The GitHub repository nlhtrung00/jetson-project contains a labelled image folder "trash" with 7 categories: Coca-Cola, Fanta, Mirinda, Pepsi, Red Bull, Sprite, Sting. Examples follow, each with its label.

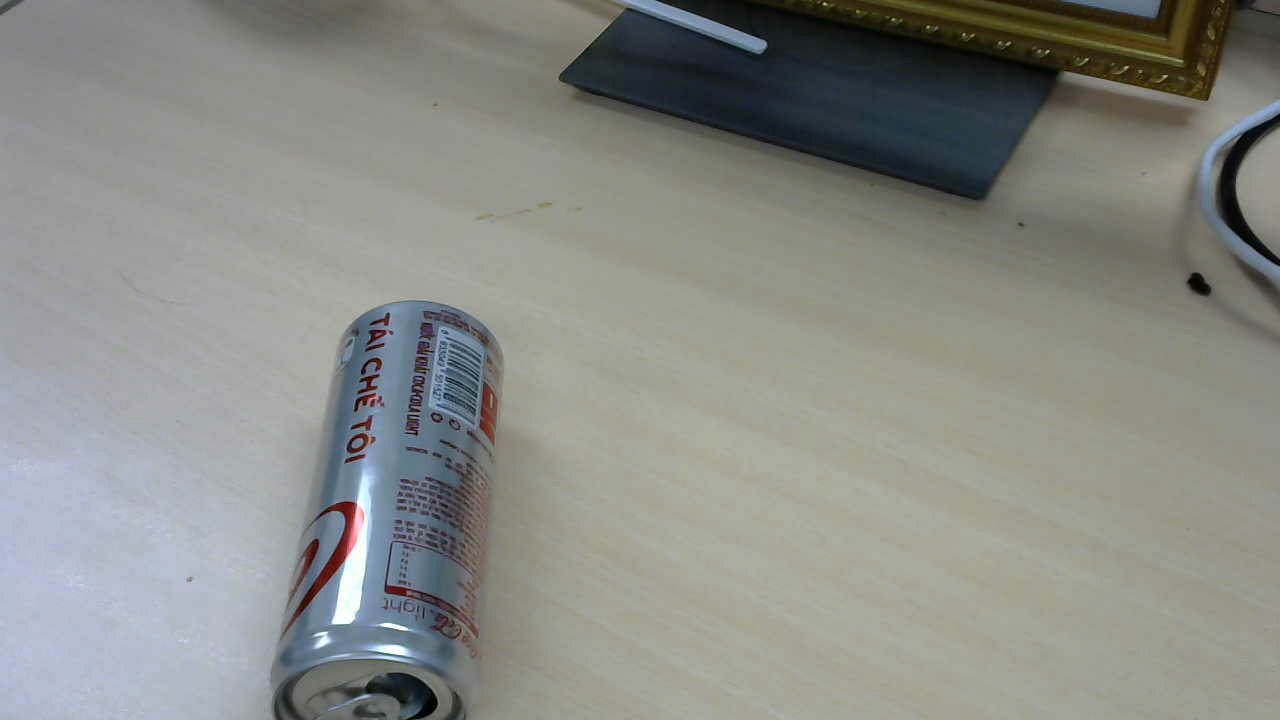
Label: Coca-Cola

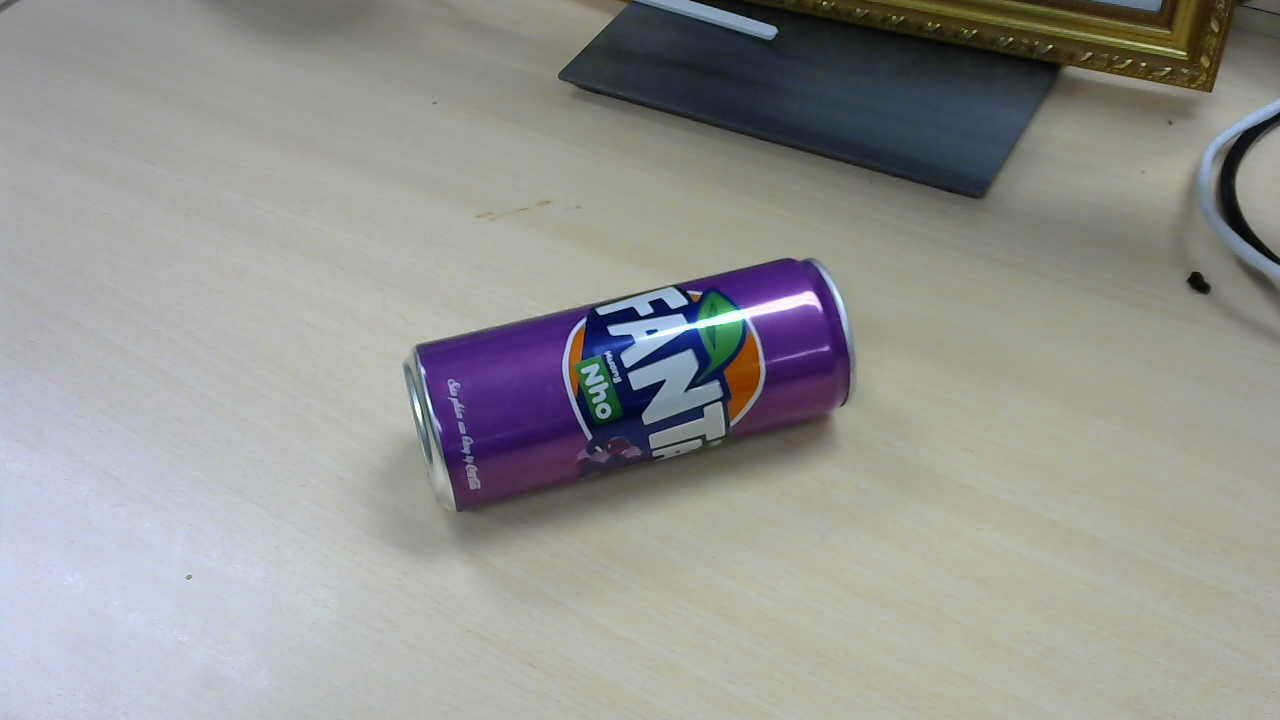
Label: Fanta

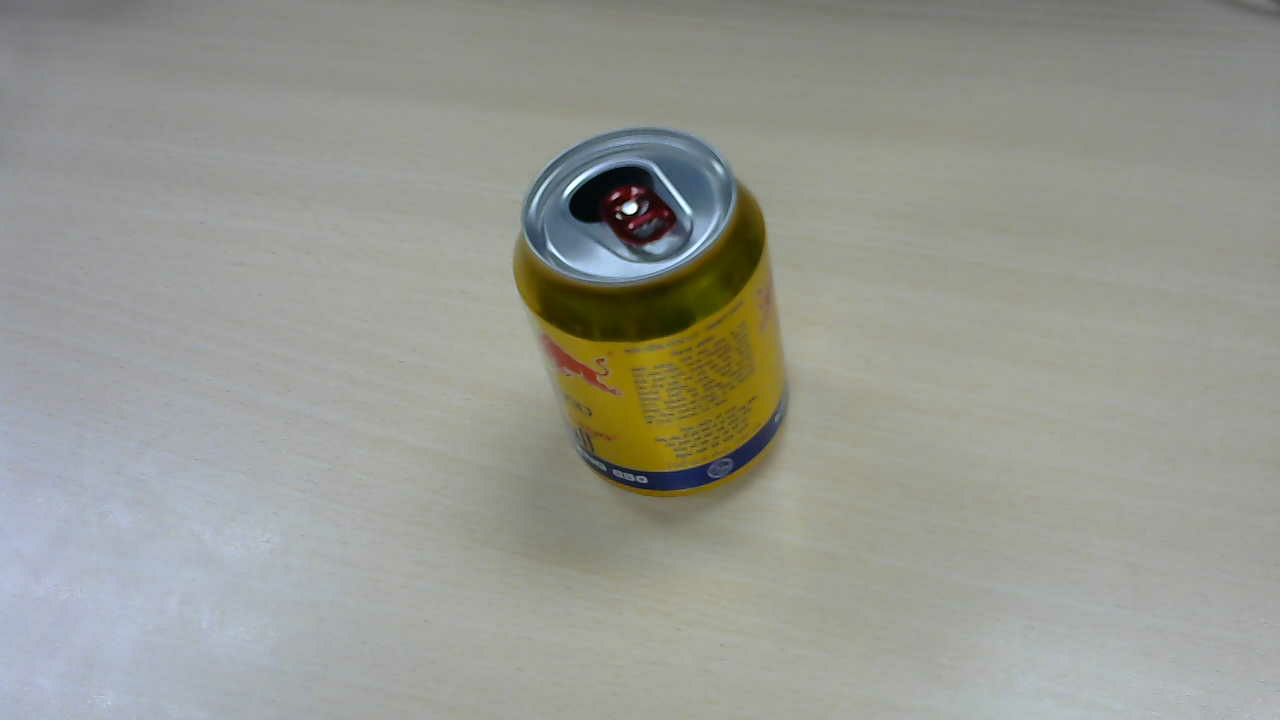
Label: Red Bull

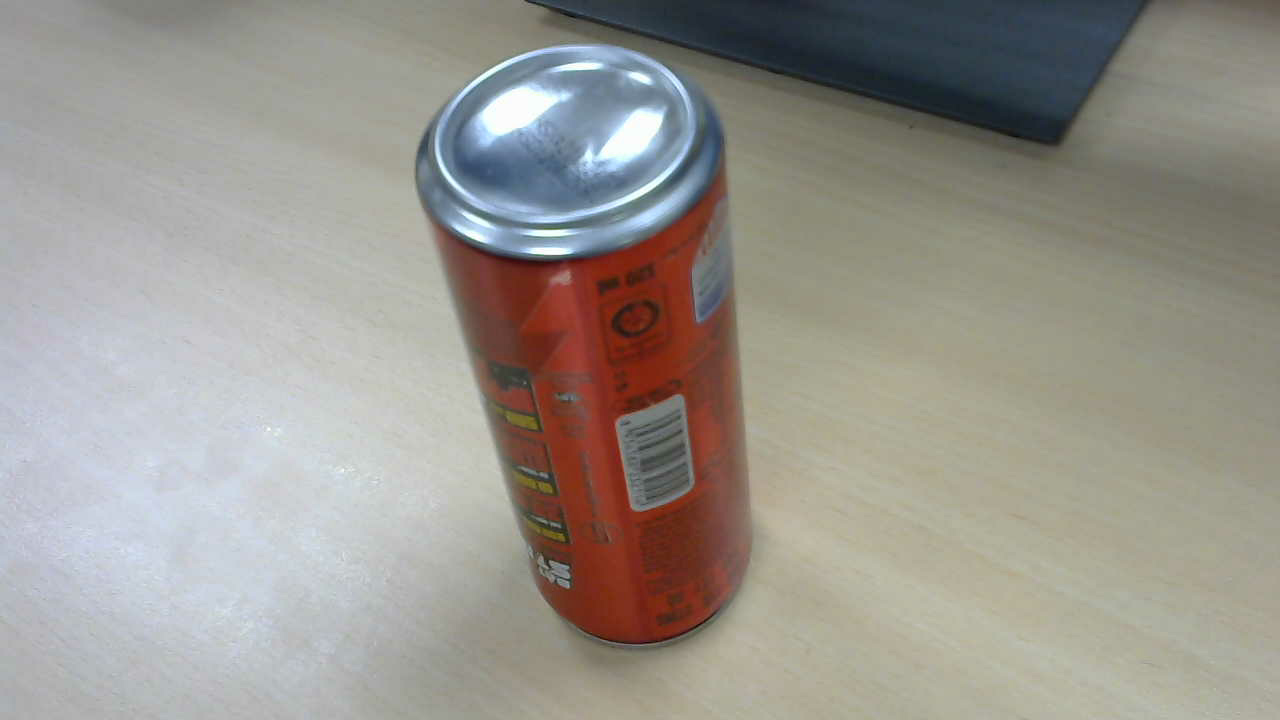
Label: Sting

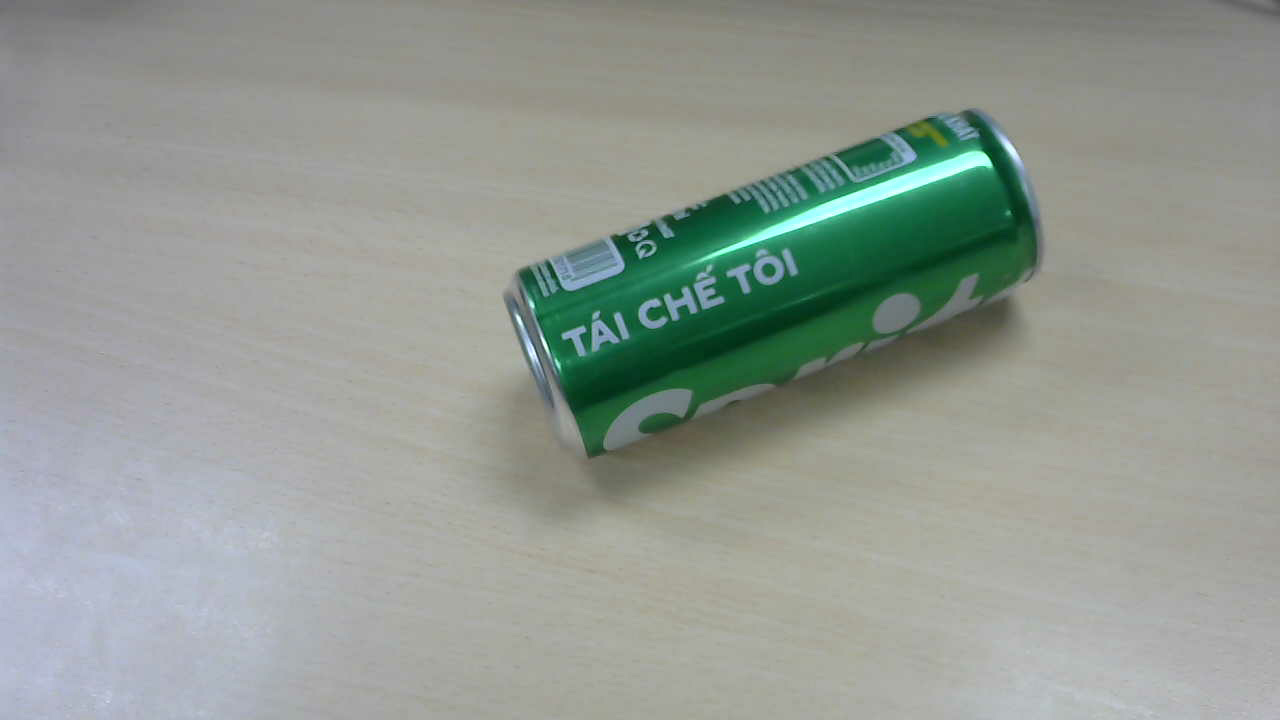
Label: Sprite

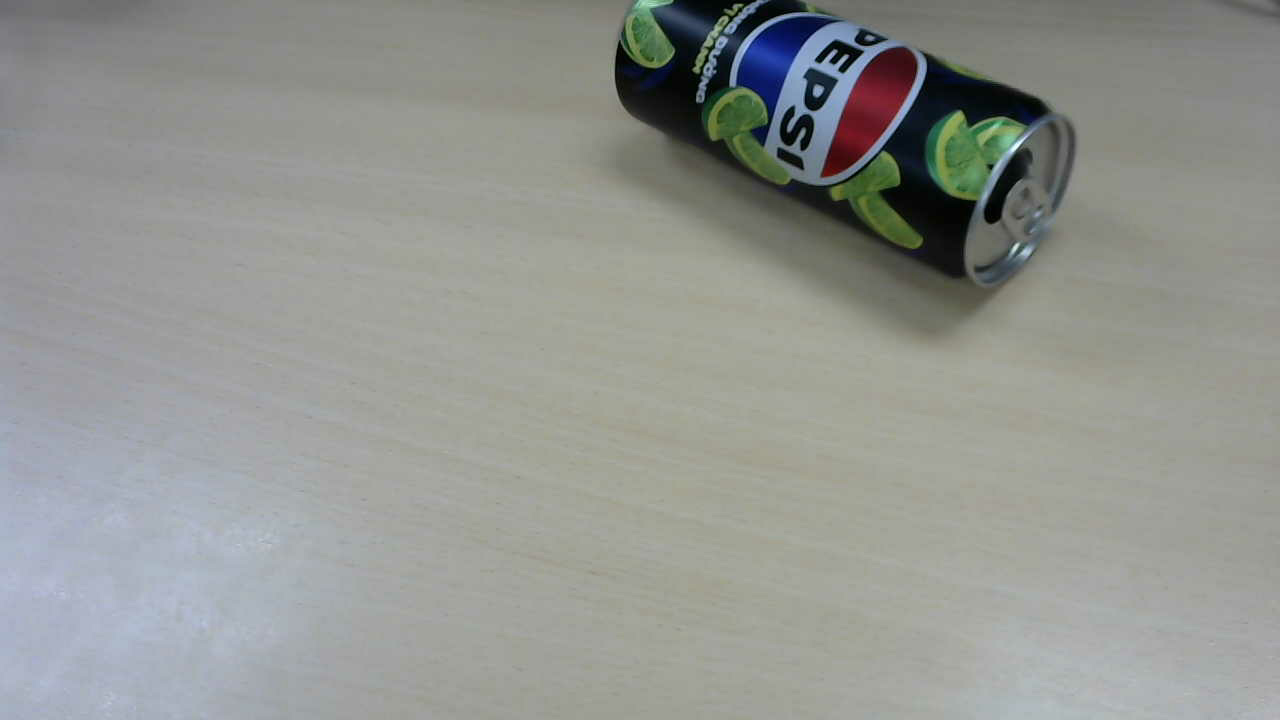
Label: Pepsi
